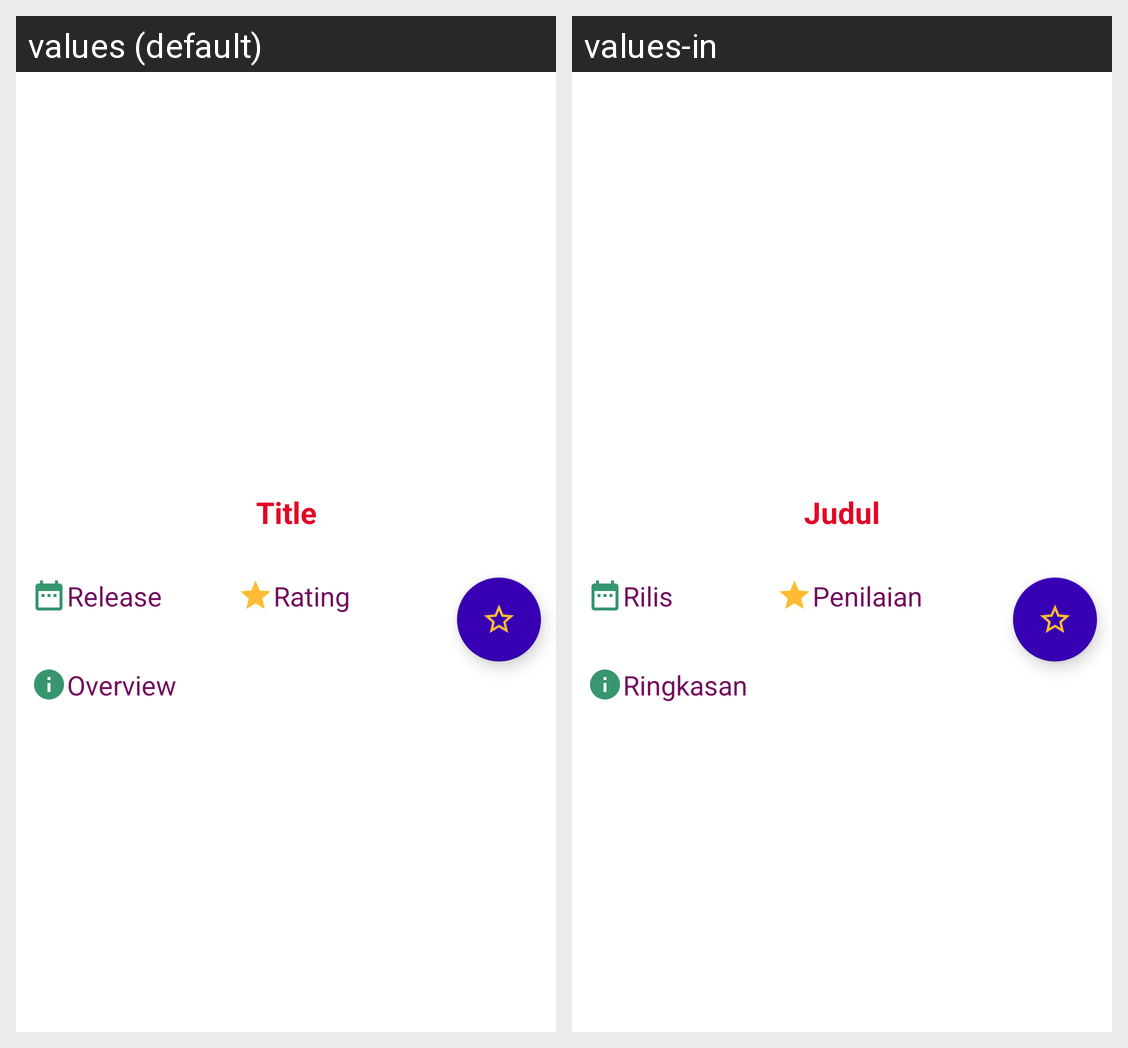

The Android screen above is rendered under two locales of the same app. Produce the string resources it draws, with the default and per-locale values.
Android screen res/layout/activity_movie_detail.xml rendered under 2 locales, left to right: values (default), values-in. Device: Nexus 5 (rendered at 1080×1920; each locale shown at half size, 540×960, under a caption strip naming it); theme AppTheme.
Strings drawn on this screen, with the default value and each locale's value (text and hints the layout hard-codes, and strings that could not be matched under every locale, appear in the picture but are not listed):

judul_film
  values: Title
  values-in: Judul

release
  values: Release
  values-in: Rilis

rating
  values: Rating
  values-in: Penilaian

ringkasan
  values: Overview
  values-in: Ringkasan
